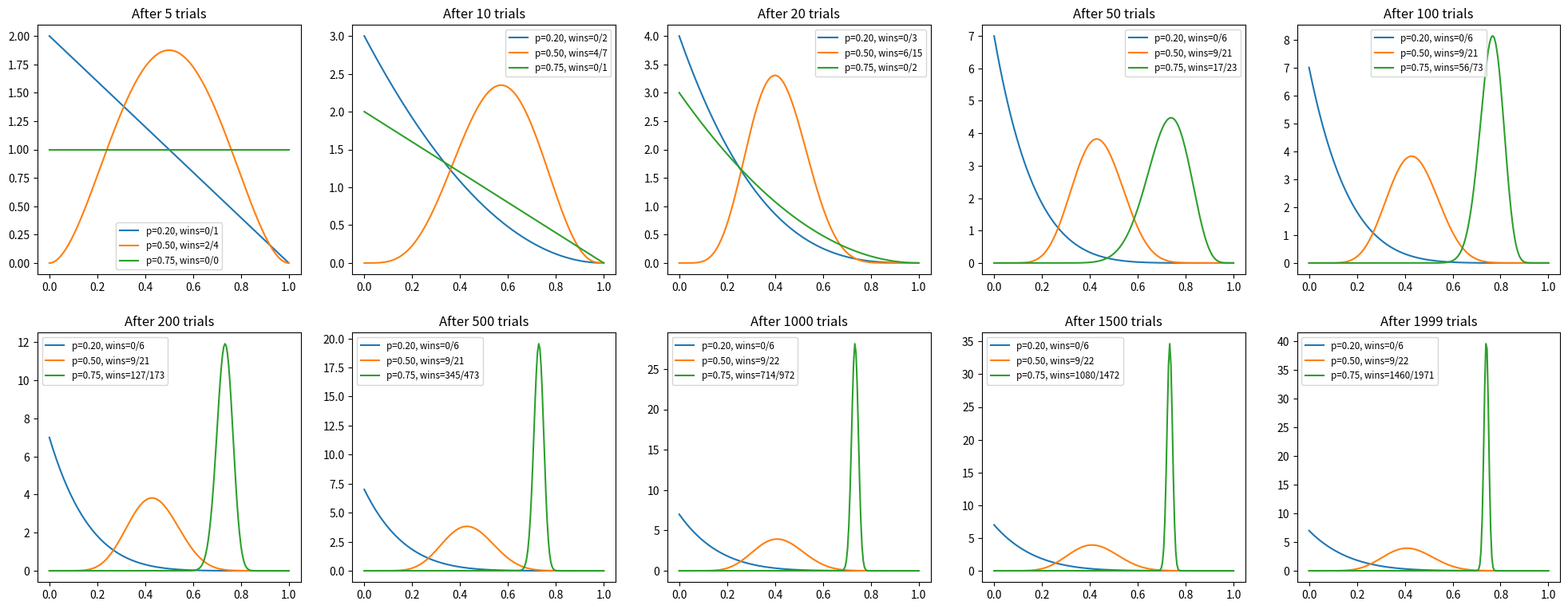

Here is the Python script that generated this plot:
from typing import Any

import numpy as np
import matplotlib.pyplot as plt
import scipy.stats as stats
from copy import deepcopy

from numpy import dtype, float64, ndarray

# Define Hyperparameters
NUM_TRIALS = 2000
BANDIT_PROBABILITIES = [0.2, 0.5, 0.75]

# Define Bandit Class
class Bandit:
    """
    Represents a bandit used in the context of reinforcement learning and decision-making
    problems.

    This class models a bandit with a Beta distribution to represent its underlying
    probability distribution. It supports actions such as pulling the bandit, updating
    its parameter estimates, and sampling from its current belief. The initial parameters
    can be customized to fit specific problem setups.

    Attributes:
        p (float): The true probability of success for the bandit.
        Mean (float): The estimated mean of the bandit based on prior information.
        Alpha (float): The alpha parameter (shape) of the bandit's Beta distribution.
        Beta (float): The beta parameter (shape) of the bandit's Beta distribution.
        N (int): The number of times the bandit has been pulled.
    """
    def __init__(self,
                 p: float,
                 initial_mean: float = 0.0,
                 initial_alpha: float = 1.0,
                 initial_beta: float = 1.0):
        """
        Initialize a Bandit instance with specified parameters.

        Args:
            p (float): The true probability of success for the bandit.
            Initial_mean (float): Initial estimated mean of the bandit.
            Initial_alpha (float): Initial alpha parameter for the Beta distribution.
            Initial_beta (float): Initial beta parameter for the Beta distribution.
        """
        self.p = p
        self.mean = initial_mean
        self.alpha = initial_alpha
        self.beta = initial_beta
        self.N = 0

    def pull(self) -> bool:
        """Simulates the action of pulling a Bernoulli arm in a multi-armed bandit problem."""
        return np.random.random() < self.p

    def update(self, x: float) -> None:
        """Updates the parameter estimates of the bandit based on new information."""
        self.alpha += x
        self.beta += 1 - x
        self.N += 1

        return None

    def sample(self) -> float | ndarray[tuple[Any, ...], dtype[float64]]:
        """Draws a sample from the bandit's current Beta distribution, which represents the belief about the probability of success.
        """
        return np.random.beta(self.alpha, self.beta)

# Function to plot the bandit distributions
def plot_distributions(bandit_lst: list[Bandit], axes: plt.Axes) -> None:
    """
    Plots the probability distribution of each bandit's success rate based on their
    current alpha and beta parameters. Each bandit is represented by a line plot
    showing its beta distribution.

    Args:
        axes: plt.axes object to plot on.
        bandit_lst (list[Bandit]): A list of Bandit objects, each providing alpha,
            beta, p, and N attributes for distribution computation and labeling.

    Returns:
        None
    """
    x = np.linspace(0, 1, 200)
    for b in bandit_lst:
        y = stats.beta.pdf(x, b.alpha, b.beta)
        wins = int(b.alpha - 1)
        axes.plot(x, y, label=f"p={b.p:.2f}, wins={wins}/{b.N}")

    return None

def run_experiment(sample_point_lst: list[int] | None = None) -> tuple[list[Bandit], dict[int, list[Bandit]]]:
    """
    Executes a multi-armed bandit experiment, simulating the iterative process of selecting bandits,
    pulling arms, and updating beliefs based on observed rewards. Captures and returns detailed
    snapshots of the bandit states at specified trial numbers.

    Args:
        sample_point_lst (list[int] | None, optional): A list of trial numbers at which to capture snapshots
            of the bandit states. If None, no snapshots are captured. Defaults to None.

    Returns:
        tuple[list[Bandit], dict[int, list[Bandit]]]: A tuple containing the final state of all bandits
            and a dictionary mapping trial numbers (as specified in `sample_points`) to the states of
            the bandits at those trials.
    """
    bandits = [Bandit(p) for p in BANDIT_PROBABILITIES]
    sample_point_lst = sorted(sample_point_lst or [])
    snaps: dict[int, list[Bandit]] = {}

    rewards = np.zeros(NUM_TRIALS)

    for i in range(NUM_TRIALS):
        j = np.argmax([b.sample() for b in bandits])

        x = bandits[j].pull()

        rewards[i] = x

        bandits[j].update(x)

        trial_num = i + 1
        if trial_num in sample_point_lst:
            snaps[trial_num] = deepcopy(bandits)

    # Print the average reward for each bandit
    print(f"Total reward for all bandits together: {rewards.sum()}")
    print(f"Overall win rate: {rewards.mean()}")
    selection_percentages = [f"{b.N / NUM_TRIALS * 100:.2f}%" for b in bandits]
    print(f"Number of times each bandit was selected: {', '.join(selection_percentages)}")

    return bandits, snaps

if __name__ == "__main__":
    """
    Run the multi-armed bandit experiment with Bayesian algorithm and visualize the results.
    """
    sample_points = [5, 10, 20, 50, 100, 200, 500, 1000, 1500, 1999]

    _, snapshots = run_experiment(sample_points)

    # Plot
    fig, axs = plt.subplots(2, 5, figsize=(20, 8))
    axs = axs.ravel()

    for ax, trial in zip(axs, sample_points):
        plot_distributions(snapshots[trial], ax)
        ax.set_title(f"After {trial} trials")
        ax.legend(fontsize="small")

    fig.tight_layout(pad=2.0)

    plt.show()
